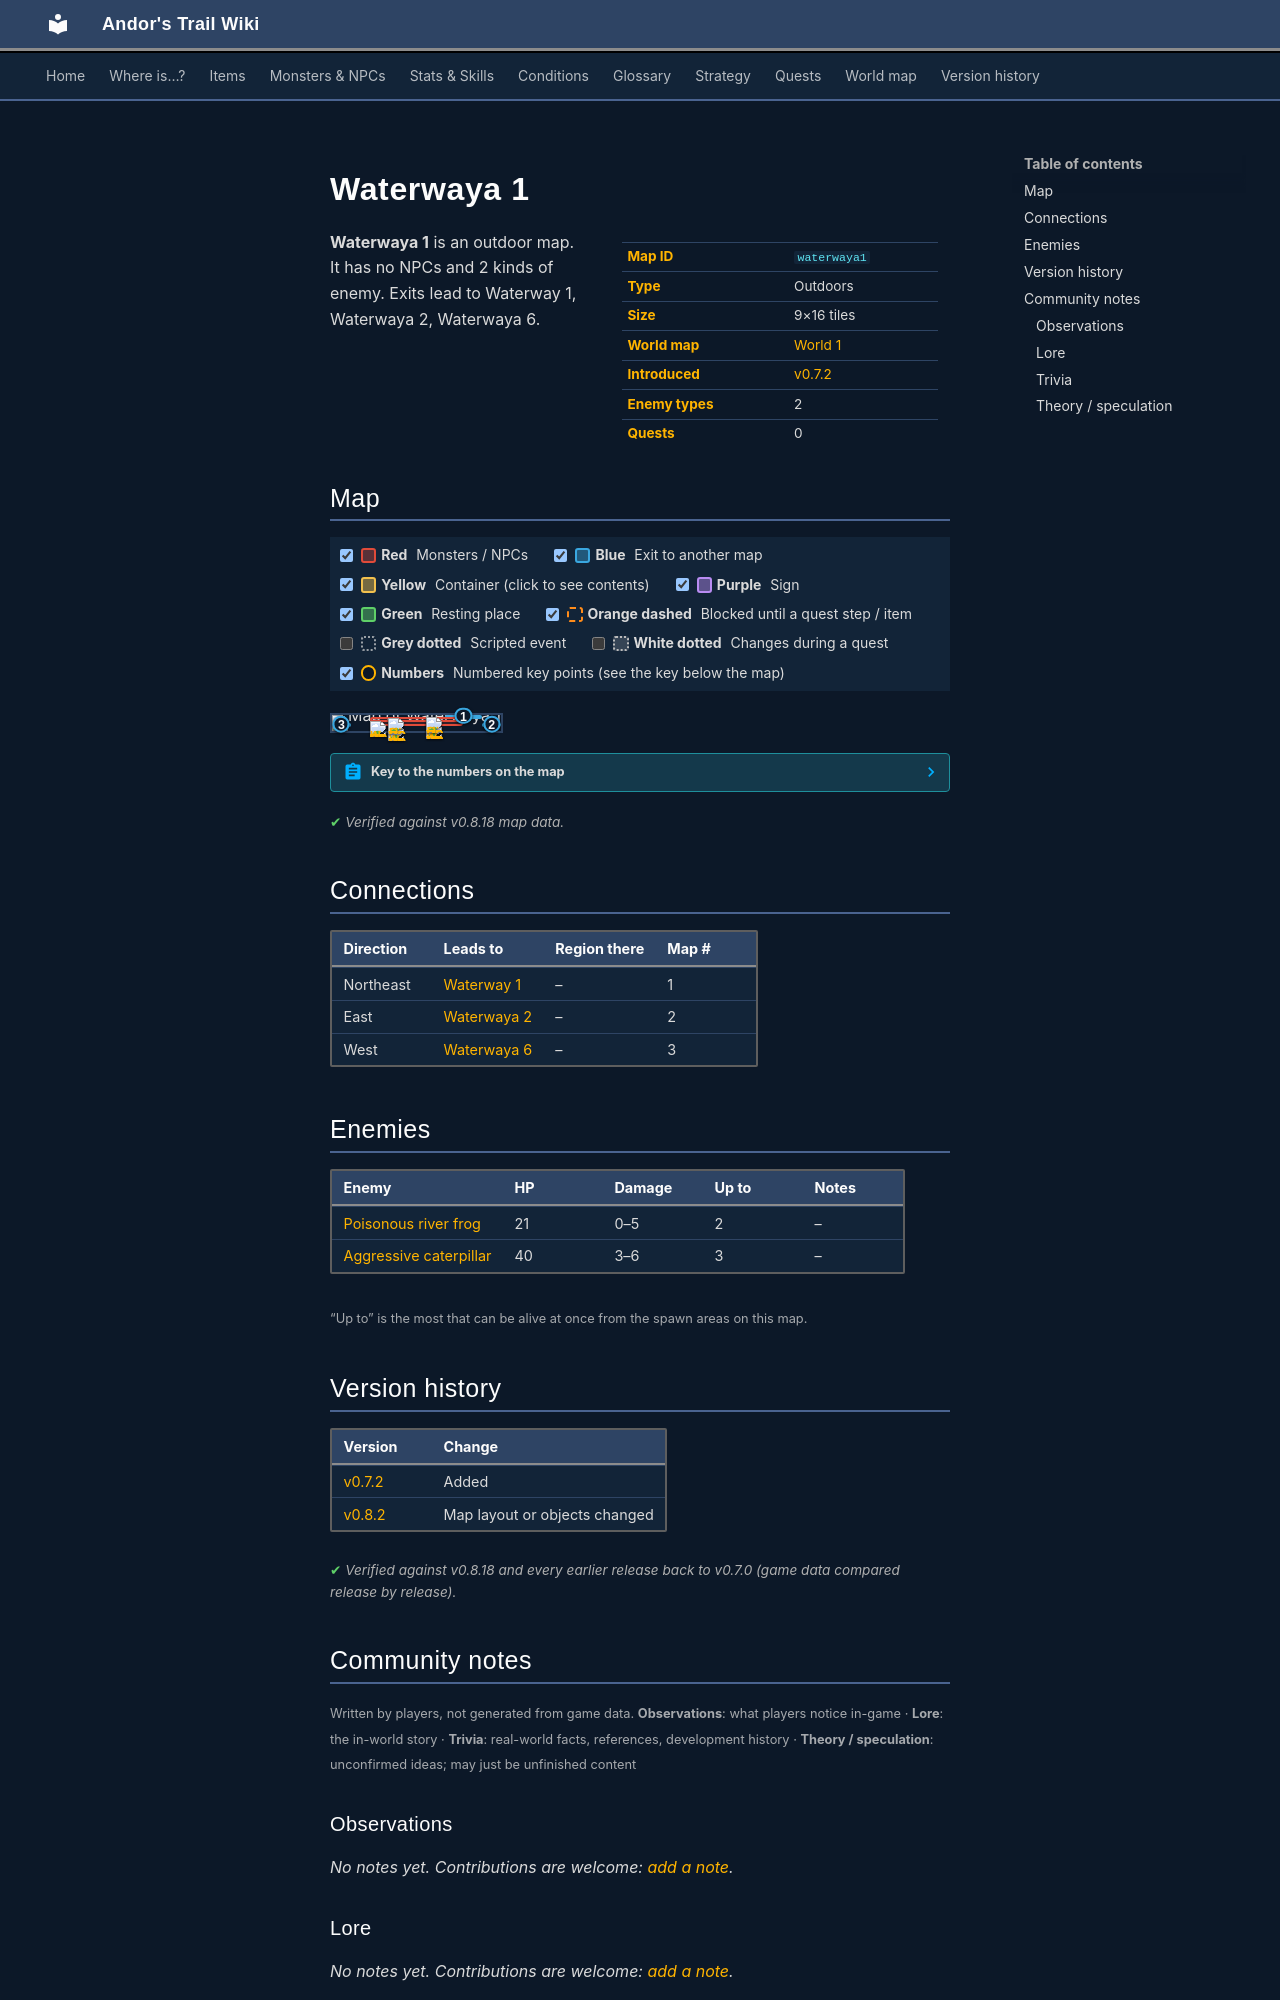

repository: asdfghjkl628/Andor-s-Trail-Wikiiii · page: maps/waterwaya1/index.html · generator: mkdocs

---
description: "Waterwaya 1 is an outdoor location in Andor's Trail. Enemies: Poisonous river frog, Aggressive caterpillar. Exits to Waterway 1, Waterwaya 2, Waterwaya 6."
---

# Waterwaya 1

<div class="infobox" markdown>

| | |
|---|---|
| **Map ID** | `waterwaya1` |
| **Type** | Outdoors |
| **Size** | 9×16 tiles |
| **World map** | [World 1](index.md) |
| **Introduced** | [v0.7.2](../versions/0.7.2.md) |
| **Enemy types** | 2 |
| **Quests** | 0 |

</div>

**Waterwaya 1** is an outdoor map. It has no NPCs and 2 kinds of enemy. Exits lead to Waterway 1, Waterwaya 2, Waterwaya 6.

## Map

<div class="map-legend" markdown="0"><label class="lg"><input type="checkbox" data-t="spawn" checked><span class="sw sw-spawn"></span><b>Red</b>&nbsp;Monsters / NPCs</label><label class="lg"><input type="checkbox" data-t="mapchange" checked><span class="sw sw-mapchange"></span><b>Blue</b>&nbsp;Exit to another map</label><label class="lg"><input type="checkbox" data-t="container" checked><span class="sw sw-container"></span><b>Yellow</b>&nbsp;Container (click to see contents)</label><label class="lg"><input type="checkbox" data-t="sign" checked><span class="sw sw-sign"></span><b>Purple</b>&nbsp;Sign</label><label class="lg"><input type="checkbox" data-t="rest" checked><span class="sw sw-rest"></span><b>Green</b>&nbsp;Resting place</label><label class="lg"><input type="checkbox" data-t="key" checked><span class="sw sw-key"></span><b>Orange dashed</b>&nbsp;Blocked until a quest step / item</label><label class="lg"><input type="checkbox" data-t="script"><span class="sw sw-script"></span><b>Grey dotted</b>&nbsp;Scripted event</label><label class="lg"><input type="checkbox" data-t="replace"><span class="sw sw-replace"></span><b>White dotted</b>&nbsp;Changes during a quest</label><label class="lg"><input type="checkbox" data-t="pin" checked><span class="sw sw-pin"></span><b>Numbers</b>&nbsp;Numbered key points (see the key below the map)</label></div>

<div class="map-wrap hide-script hide-replace" markdown="0"><img src="../../assets/maps/waterwaya1.webp" alt="Map of Waterwaya 1" width="288" height="512" loading="lazy"><a id="place-north" class="mo mo-mapchange" href="../waterway1/#place-south2" title="Exit to Waterway 1" style="left:66.667%;top:0.000%;width:22.222%;height:6.250%"></a><a id="place-east" class="mo mo-mapchange" href="../waterwaya2/#place-west" title="Exit to Waterwaya 2" style="left:88.889%;top:50.000%;width:11.111%;height:12.500%"></a><a id="place-west" class="mo mo-mapchange" href="../waterwaya6/#place-east" title="Exit to Waterwaya 6" style="left:0.000%;top:50.000%;width:11.111%;height:12.500%"></a><span class="mo mo-spawn" title="Spawns: Aggressive caterpillar" style="left:22.222%;top:31.250%;width:55.556%;height:37.500%"></span><span class="mo mo-spawn" title="Spawns: Poisonous river frog" style="left:22.222%;top:12.500%;width:55.556%;height:31.250%"></span><a class="mob" href="../../monsters/waterwayacaterpillar/" title="Aggressive caterpillar" style="left:33.333%;top:62.500%;width:11.111%;height:6.250%"><img src="../../assets/icons/monsters/monsters_rltiles4_39.png" alt="Aggressive caterpillar"></a><a class="mob" href="../../monsters/waterwayacaterpillar/" title="Aggressive caterpillar" style="left:22.222%;top:37.500%;width:11.111%;height:6.250%"><img src="../../assets/icons/monsters/monsters_rltiles4_39.png" alt="Aggressive caterpillar"></a><a class="mob" href="../../monsters/waterwayacaterpillar/" title="Aggressive caterpillar" style="left:55.556%;top:50.000%;width:11.111%;height:6.250%"><img src="../../assets/icons/monsters/monsters_rltiles4_39.png" alt="Aggressive caterpillar"></a><a class="mob" href="../../monsters/frog_3/" title="Poisonous river frog" style="left:33.333%;top:18.750%;width:11.111%;height:6.250%"><img src="../../assets/icons/monsters/monsters_rltiles1_130.png" alt="Poisonous river frog"></a><a class="mob" href="../../monsters/frog_3/" title="Poisonous river frog" style="left:55.556%;top:12.500%;width:11.111%;height:6.250%"><img src="../../assets/icons/monsters/monsters_rltiles1_130.png" alt="Poisonous river frog"></a><a class="pin pin-exit" href="#key-1" style="left:77.778%;top:3.125%" title="Exit (northeast): to [Waterway 1](waterway1.md)">1</a><a class="pin pin-exit" href="#key-2" style="left:94.444%;top:56.250%" title="Exit (east): to [Waterwaya 2](waterwaya2.md)">2</a><a class="pin pin-exit" href="#key-3" style="left:5.556%;top:56.250%" title="Exit (west): to [Waterwaya 6](waterwaya6.md)">3</a></div>

??? abstract "Key to the numbers on the map"

    | # | What | Details |
    |---|---|---|
    | <span id="key-1"></span>1 | Exit (northeast) | to [Waterway 1](waterway1.md) |
    | <span id="key-2"></span>2 | Exit (east) | to [Waterwaya 2](waterwaya2.md) |
    | <span id="key-3"></span>3 | Exit (west) | to [Waterwaya 6](waterwaya6.md) |


<p class="verified">Verified against v0.8.18 map data.</p>

## Connections

| Direction | Leads to | Region there | Map # |
|---|---|---|---|
| Northeast | [Waterway 1](waterway1.md) | – | 1 |
| East | [Waterwaya 2](waterwaya2.md) | – | 2 |
| West | [Waterwaya 6](waterwaya6.md) | – | 3 |

## Enemies

| Enemy | HP | Damage | Up to | Notes |
|---|---|---|---|---|
| [Poisonous river frog](../monsters/frog_3.md) | 21 | 0–5 | 2 | – |
| [Aggressive caterpillar](../monsters/waterwayacaterpillar.md) | 40 | 3–6 | 3 | – |

<small>“Up to” is the most that can be alive at once from the spawn areas on this map.</small>


## Version history

| Version | Change |
|---|---|
| [v0.7.2](../versions/0.7.2.md) | Added |
| [v0.8.2](../versions/0.8.2.md) | Map layout or objects changed |

<p class="verified">Verified against v0.8.18 and every earlier release back to v0.7.0 (game data compared release by release).</p>


## Community notes

<small>Written by players, not generated from game data. **Observations**: what players notice in-game · **Lore**: the in-world story · **Trivia**: real-world facts, references, development history · **Theory / speculation**: unconfirmed ideas; may just be unfinished content</small>

### Observations

*No notes yet. Contributions are welcome: [add a note](https://github.com/asdfghjkl628/Andor-s-Trail-Wikiiii/new/main/notes/maps?filename=waterwaya1.md&value=%23%23%20Observations%0A%0A%3C%21--%20what%20players%20notice%20in-game%20--%3E%0A%0A%23%23%20Lore%0A%0A%3C%21--%20the%20in-world%20story%20--%3E%0A%0A%23%23%20Trivia%0A%0A%3C%21--%20real-world%20facts%2C%20references%2C%20development%20history%20--%3E%0A%0A%23%23%20Theory%20/%20speculation%0A%0A%3C%21--%20unconfirmed%20ideas%3B%20may%20just%20be%20unfinished%20content%20--%3E%0A).*

### Lore

*No notes yet. Contributions are welcome: [add a note](https://github.com/asdfghjkl628/Andor-s-Trail-Wikiiii/new/main/notes/maps?filename=waterwaya1.md&value=%23%23%20Observations%0A%0A%3C%21--%20what%20players%20notice%20in-game%20--%3E%0A%0A%23%23%20Lore%0A%0A%3C%21--%20the%20in-world%20story%20--%3E%0A%0A%23%23%20Trivia%0A%0A%3C%21--%20real-world%20facts%2C%20references%2C%20development%20history%20--%3E%0A%0A%23%23%20Theory%20/%20speculation%0A%0A%3C%21--%20unconfirmed%20ideas%3B%20may%20just%20be%20unfinished%20content%20--%3E%0A).*

### Trivia

*No notes yet. Contributions are welcome: [add a note](https://github.com/asdfghjkl628/Andor-s-Trail-Wikiiii/new/main/notes/maps?filename=waterwaya1.md&value=%23%23%20Observations%0A%0A%3C%21--%20what%20players%20notice%20in-game%20--%3E%0A%0A%23%23%20Lore%0A%0A%3C%21--%20the%20in-world%20story%20--%3E%0A%0A%23%23%20Trivia%0A%0A%3C%21--%20real-world%20facts%2C%20references%2C%20development%20history%20--%3E%0A%0A%23%23%20Theory%20/%20speculation%0A%0A%3C%21--%20unconfirmed%20ideas%3B%20may%20just%20be%20unfinished%20content%20--%3E%0A).*
